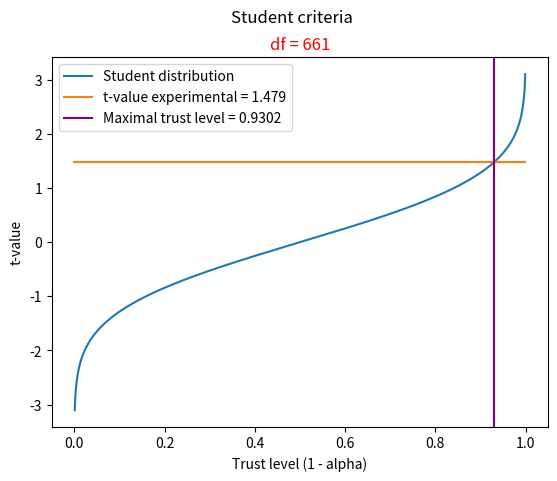

The matplotlib source for this figure:
from matplotlib import pyplot
from scipy.stats import t

data = []
f = []
t_exp = 1.479
df = 661
iter = [i/1000 for i in range(1000)]
for i in iter:
    data.append(t.ppf(i, df=df))
    f.append(t_exp)

pyplot.plot(iter, data, label="Student distribution")
pyplot.plot(iter, f, label="t-value experimental = " + str(t_exp))
pyplot.axvline(x=t.cdf(t_exp, df=df), color="purple", label="Maximal trust level = " + str(round(t.cdf(t_exp, df=df), 4)))
pyplot.suptitle("Student criteria")
pyplot.title("df = " + str(df), color="red")
pyplot.xlabel("Trust level (1 - alpha)")
pyplot.ylabel("t-value")
pyplot.legend()
pyplot.show()